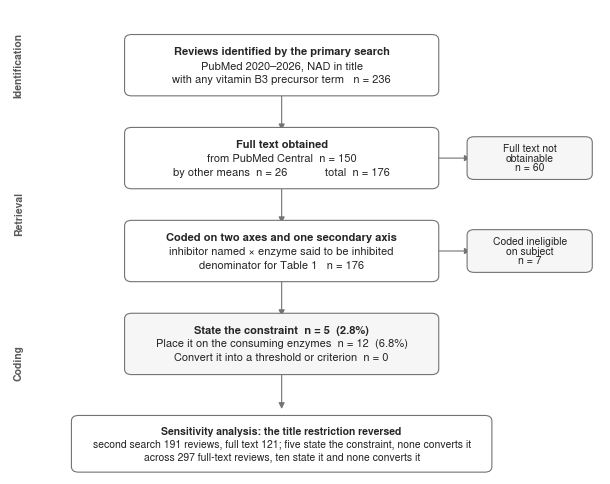

The script that saved this image: (Note: this script raises an exception after producing the figure.)
#!/usr/bin/env python3
"""PRISMA-ScR flow of records for the scoping audit of section 3 (Figure S2)."""
import matplotlib; matplotlib.use('Agg')
import matplotlib.pyplot as plt
from matplotlib.patches import FancyBboxPatch, FancyArrowPatch
FONT='Nimbus Sans'; FS=8.0
plt.rcParams.update({'font.family':FONT,'font.size':FS,
                     'pdf.fonttype':42,'ps.fonttype':42})
W=150/25.4; H=118/25.4
fig=plt.figure(figsize=(W,H),dpi=300)
ax=fig.add_axes([0,0,1,1]); ax.set_xlim(0,100); ax.set_ylim(0,100); ax.axis('off')
INK='0.15'; LINE='0.45'; SIDE='0.35'
def box(x,y,w,h,lines,fc='white',ec=LINE,bold0=True,fs=FS):
    ax.add_patch(FancyBboxPatch((x,y),w,h,boxstyle='round,pad=0.6,rounding_size=1.2',
                 fc=fc,ec=ec,lw=0.8,zorder=2))
    n=len(lines); step=h/(n+1)
    for i,t in enumerate(lines):
        ax.text(x+w/2,y+h-step*(i+1),t,ha='center',va='center',fontsize=fs,
                color=INK,zorder=3,fontweight=('bold' if (i==0 and bold0) else 'normal'))
def arrow(x1,y1,x2,y2,style='-|>'):
    ax.add_patch(FancyArrowPatch((x1,y1),(x2,y2),arrowstyle=style,mutation_scale=9,
                 lw=0.8,color=LINE,shrinkA=0,shrinkB=0,zorder=1))
def phase(y,label):
    ax.text(1.5,y,label,rotation=90,ha='center',va='center',fontsize=FS-0.5,
            color=SIDE,fontweight='bold')
CX,CW=20,52
phase(88,'Identification'); phase(56,'Retrieval'); phase(24,'Coding')
box(CX,82,CW,12,['Reviews identified by the primary search','PubMed 2020\u20132026, NAD in title','with any vitamin B3 precursor term   n = 236'])
arrow(CX+CW/2,82,CX+CW/2,74)
box(CX,62,CW,12,['Full text obtained','from PubMed Central  n = 150','by other means  n = 26            total  n = 176'])
box(CX+CW+6,64,20,8,['Full text not','obtainable','n = 60'],fc='0.965',bold0=False,fs=FS-0.5)
arrow(CX+CW,68,CX+CW+6,68)
arrow(CX+CW/2,62,CX+CW/2,54)
box(CX,42,CW,12,['Coded on two axes and one secondary axis','inhibitor named \u00d7 enzyme said to be inhibited','denominator for Table 1   n = 176'])
box(CX+CW+6,44,20,8,['Coded ineligible','on subject','n = 7'],fc='0.965',bold0=False,fs=FS-0.5)
arrow(CX+CW,48,CX+CW+6,48)
arrow(CX+CW/2,42,CX+CW/2,34)
box(CX,22,CW,12,['State the constraint  n = 5  (2.8%)',
                 'Place it on the consuming enzymes  n = 12  (6.8%)',
                 'Convert it into a threshold or criterion  n = 0'],fc='0.965')
arrow(CX+CW/2,22,CX+CW/2,14)
box(CX-9,1,CW+18,11,['Sensitivity analysis: the title restriction reversed',
  'second search 191 reviews, full text 121; five state the constraint, none converts it',
  'across 297 full-text reviews, ten state it and none converts it'],fc='white',fs=FS-0.5)
fig.savefig('figures/PharmRes_FigureS2.eps',format='eps')
fig.savefig('figures/PharmRes_FigureS2.png',dpi=600)
print('mm',round(W*25.4,1),'x',round(H*25.4,1))
